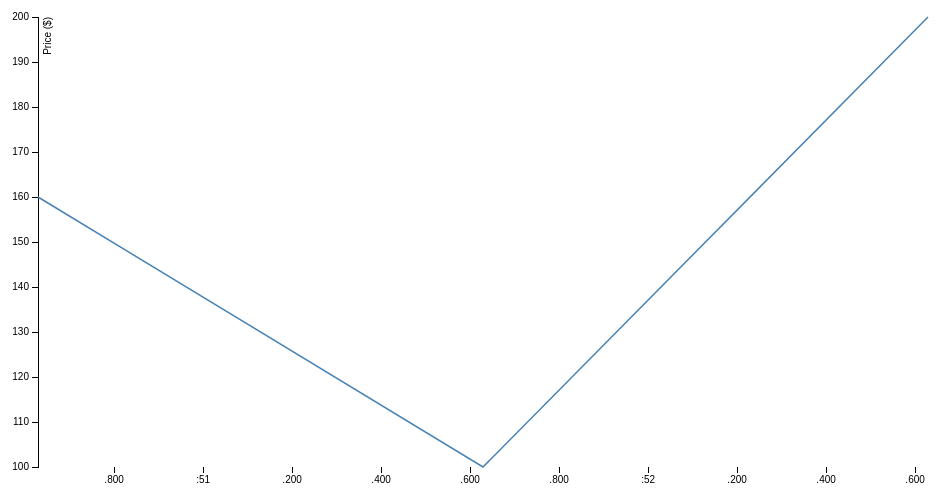
D3 v3 page, settled after 360 driven frames (6 s of simulated time); the page loaded 1 data file(s).



var margin = {top: 20, right: 20, bottom: 30, left: 50},
    width = 960 - margin.left - margin.right,
    height = 500 - margin.top - margin.bottom;

var parseDate = d3.time.format("%d-%b-%y").parse;

var x = d3.time.scale()
    .range([0, width]);

var y = d3.scale.linear()
    .range([height, 0]);

var xAxis = d3.svg.axis()
    .scale(x)
    .orient("bottom");

var yAxis = d3.svg.axis()
    .scale(y)
    .orient("left");

var line = d3.svg.line()
    .x(function(d) { return x(d.timestamp); })
    .y(function(d) { return y(d.value); });

var svg = d3.select("body").append("svg")
    .attr("width", width + margin.left + margin.right)
    .attr("height", height + margin.top + margin.bottom)
  .append("g")
    .attr("transform", "translate(" + margin.left + "," + margin.top + ")");

d3.json("data.json", function(error, data) {
 // data.forEach(function(d) {
    //d.date = +(d.date);
    //d.close = +d.close;
	//d.date = 10;
	//d.close = 100;
	//});

  x.domain(d3.extent(data, function(d) { return d.timestamp; }));
  y.domain(d3.extent(data, function(d) { return d.value; }));

  svg.append("g")
      .attr("class", "x axis")
      .attr("transform", "translate(0," + height + ")")
      .call(xAxis);

  svg.append("g")
      .attr("class", "y axis")
      .call(yAxis)
    .append("text")
      .attr("transform", "rotate(-90)")
      .attr("y", 6)
      .attr("dy", ".71em")
      .style("text-anchor", "end")
      .text("Price ($)");

  svg.append("path")
      .datum(data)
      .attr("class", "line")
      .attr("d", line);

});



### data: data.json
[
 {
  "timestamp": "1417670629",
  "value": 160
 },
 {
  "timestamp": "1417671629",
  "value": 100
 },
 {
  "timestamp": "1417672629",
  "value": 200
 }
]